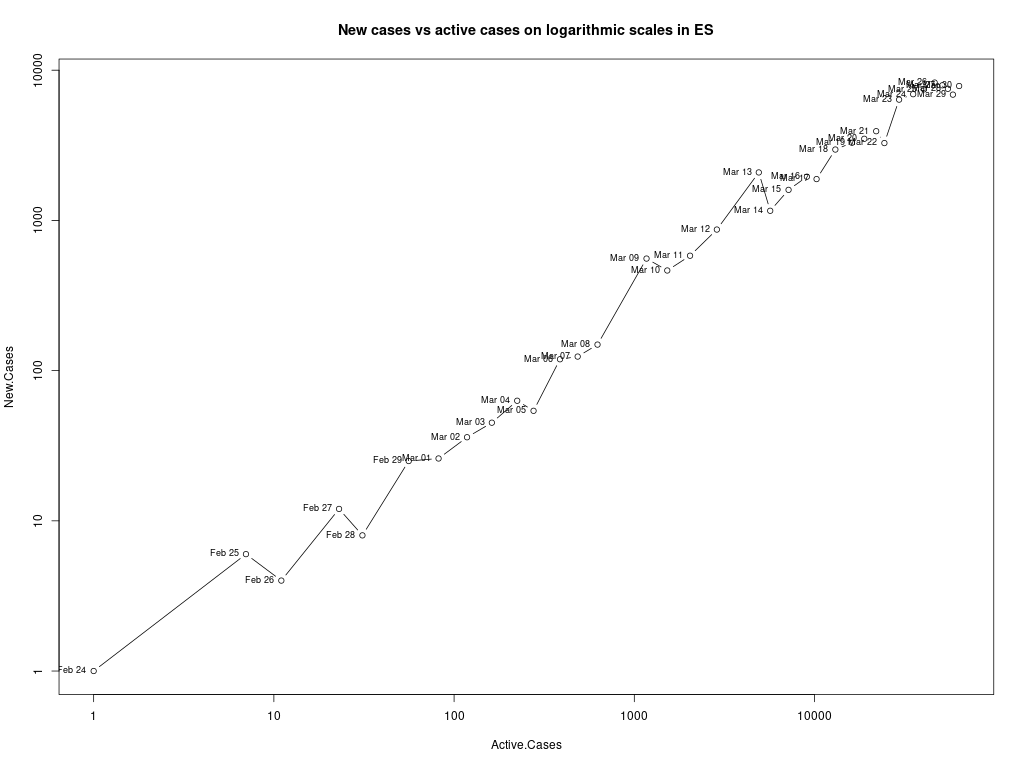

The data file committed next to this chart (first rows):
, Date, Total.Cases, Active.Cases, Deaths, Inactive.Cases, Recoveries, New.Cases, New.Active.Cases, New.Inactive.Cases, New.Deaths, New.Recoveries, Infection.Factor
1, 2020-02-15, 2, 0, 0, 2, 2, 0, 0, 0, 0, 0, 0
2, 2020-02-16, 2, 0, 0, 2, 2, 0, 0, 0, 0, 0, 0
3, 2020-02-17, 2, 0, 0, 2, 2, 0, 0, 0, 0, 0, 0
4, 2020-02-18, 2, 0, 0, 2, 2, 0, 0, 0, 0, 0, 0
5, 2020-02-19, 2, 0, 0, 2, 2, 0, 0, 0, 0, 0, 0
6, 2020-02-20, 2, 0, 0, 2, 2, 0, 0, 0, 0, 0, 0
7, 2020-02-21, 2, 0, 0, 2, 2, 0, 0, 0, 0, 0, 0
8, 2020-02-22, 2, 0, 0, 2, 2, 0, 0, 0, 0, 0, 0
9, 2020-02-23, 2, 0, 0, 2, 2, 0, 0, 0, 0, 0, 0
10, 2020-02-24, 3, 1, 0, 2, 2, 1, 1, 0, 0, 0, 1
11, 2020-02-25, 9, 7, 0, 2, 2, 6, 6, 0, 0, 0, 0.8571
12, 2020-02-26, 13, 11, 0, 2, 2, 4, 4, 0, 0, 0, 0.3636
13, 2020-02-27, 25, 23, 0, 2, 2, 12, 12, 0, 0, 0, 0.5217
14, 2020-02-28, 33, 31, 0, 2, 2, 8, 8, 0, 0, 0, 0.2581
15, 2020-02-29, 58, 56, 0, 2, 2, 25, 25, 0, 0, 0, 0.4464
16, 2020-03-01, 84, 82, 0, 2, 2, 26, 26, 0, 0, 0, 0.3171
17, 2020-03-02, 120, 118, 0, 2, 2, 36, 36, 0, 0, 0, 0.3051
18, 2020-03-03, 165, 162, 1, 3, 2, 45, 44, 1, 1, 0, 0.2778
19, 2020-03-04, 228, 224, 2, 4, 2, 63, 62, 1, 1, 0, 0.2812
20, 2020-03-05, 282, 276, 3, 6, 3, 54, 52, 2, 1, 1, 0.1957
21, 2020-03-06, 401, 387, 8, 14, 6, 119, 111, 8, 5, 3, 0.3075
22, 2020-03-07, 525, 485, 10, 40, 30, 124, 98, 26, 2, 24, 0.2557
23, 2020-03-08, 674, 625, 17, 49, 32, 149, 140, 9, 7, 2, 0.2384
24, 2020-03-09, 1231, 1169, 30, 62, 32, 557, 544, 13, 13, 0, 0.4765
25, 2020-03-10, 1695, 1524, 36, 171, 135, 464, 355, 109, 6, 103, 0.3045
26, 2020-03-11, 2277, 2039, 55, 238, 183, 582, 515, 67, 19, 48, 0.2854
27, 2020-03-12, 3146, 2871, 86, 275, 189, 869, 832, 37, 31, 6, 0.3027
28, 2020-03-13, 5232, 4906, 133, 326, 193, 2086, 2035, 51, 47, 4, 0.4252
29, 2020-03-14, 6391, 5678, 196, 713, 517, 1159, 772, 387, 63, 324, 0.2041
30, 2020-03-15, 7988, 7177, 294, 811, 517, 1597, 1499, 98, 98, 0, 0.2225
31, 2020-03-16, 9942, 9070, 342, 872, 530, 1954, 1893, 61, 48, 13, 0.2154
32, 2020-03-17, 11826, 10265, 533, 1561, 1028, 1884, 1195, 689, 191, 498, 0.1835
33, 2020-03-18, 14789, 13050, 638, 1739, 1101, 2963, 2785, 178, 105, 73, 0.227
34, 2020-03-19, 18077, 16139, 831, 1938, 1107, 3288, 3089, 199, 193, 6, 0.2037
35, 2020-03-20, 21571, 18890, 1093, 2681, 1588, 3494, 2751, 743, 262, 481, 0.185
36, 2020-03-21, 25496, 21990, 1381, 3506, 2125, 3925, 3100, 825, 288, 537, 0.1785
37, 2020-03-22, 28768, 24421, 1772, 4347, 2575, 3272, 2431, 841, 391, 450, 0.134
38, 2020-03-23, 35136, 29470, 2311, 5666, 3355, 6368, 5049, 1319, 539, 780, 0.2161
39, 2020-03-24, 42058, 35273, 2991, 6785, 3794, 6922, 5803, 1119, 680, 439, 0.1962
40, 2020-03-25, 49515, 40501, 3647, 9014, 5367, 7457, 5228, 2229, 656, 1573, 0.1841
41, 2020-03-26, 57786, 46406, 4365, 11380, 7015, 8271, 5905, 2366, 718, 1648, 0.1782
42, 2020-03-27, 65719, 51224, 5138, 14495, 9357, 7933, 4818, 3115, 773, 2342, 0.1549
43, 2020-03-28, 73235, 54968, 5982, 18267, 12285, 7516, 3744, 3772, 844, 2928, 0.1367
44, 2020-03-29, 80110, 58598, 6803, 21512, 14709, 6875, 3630, 3245, 821, 2424, 0.1173
45, 2020-03-30, 87956, 63460, 7716, 24496, 16780, 7846, 4862, 2984, 913, 2071, 0.1236
